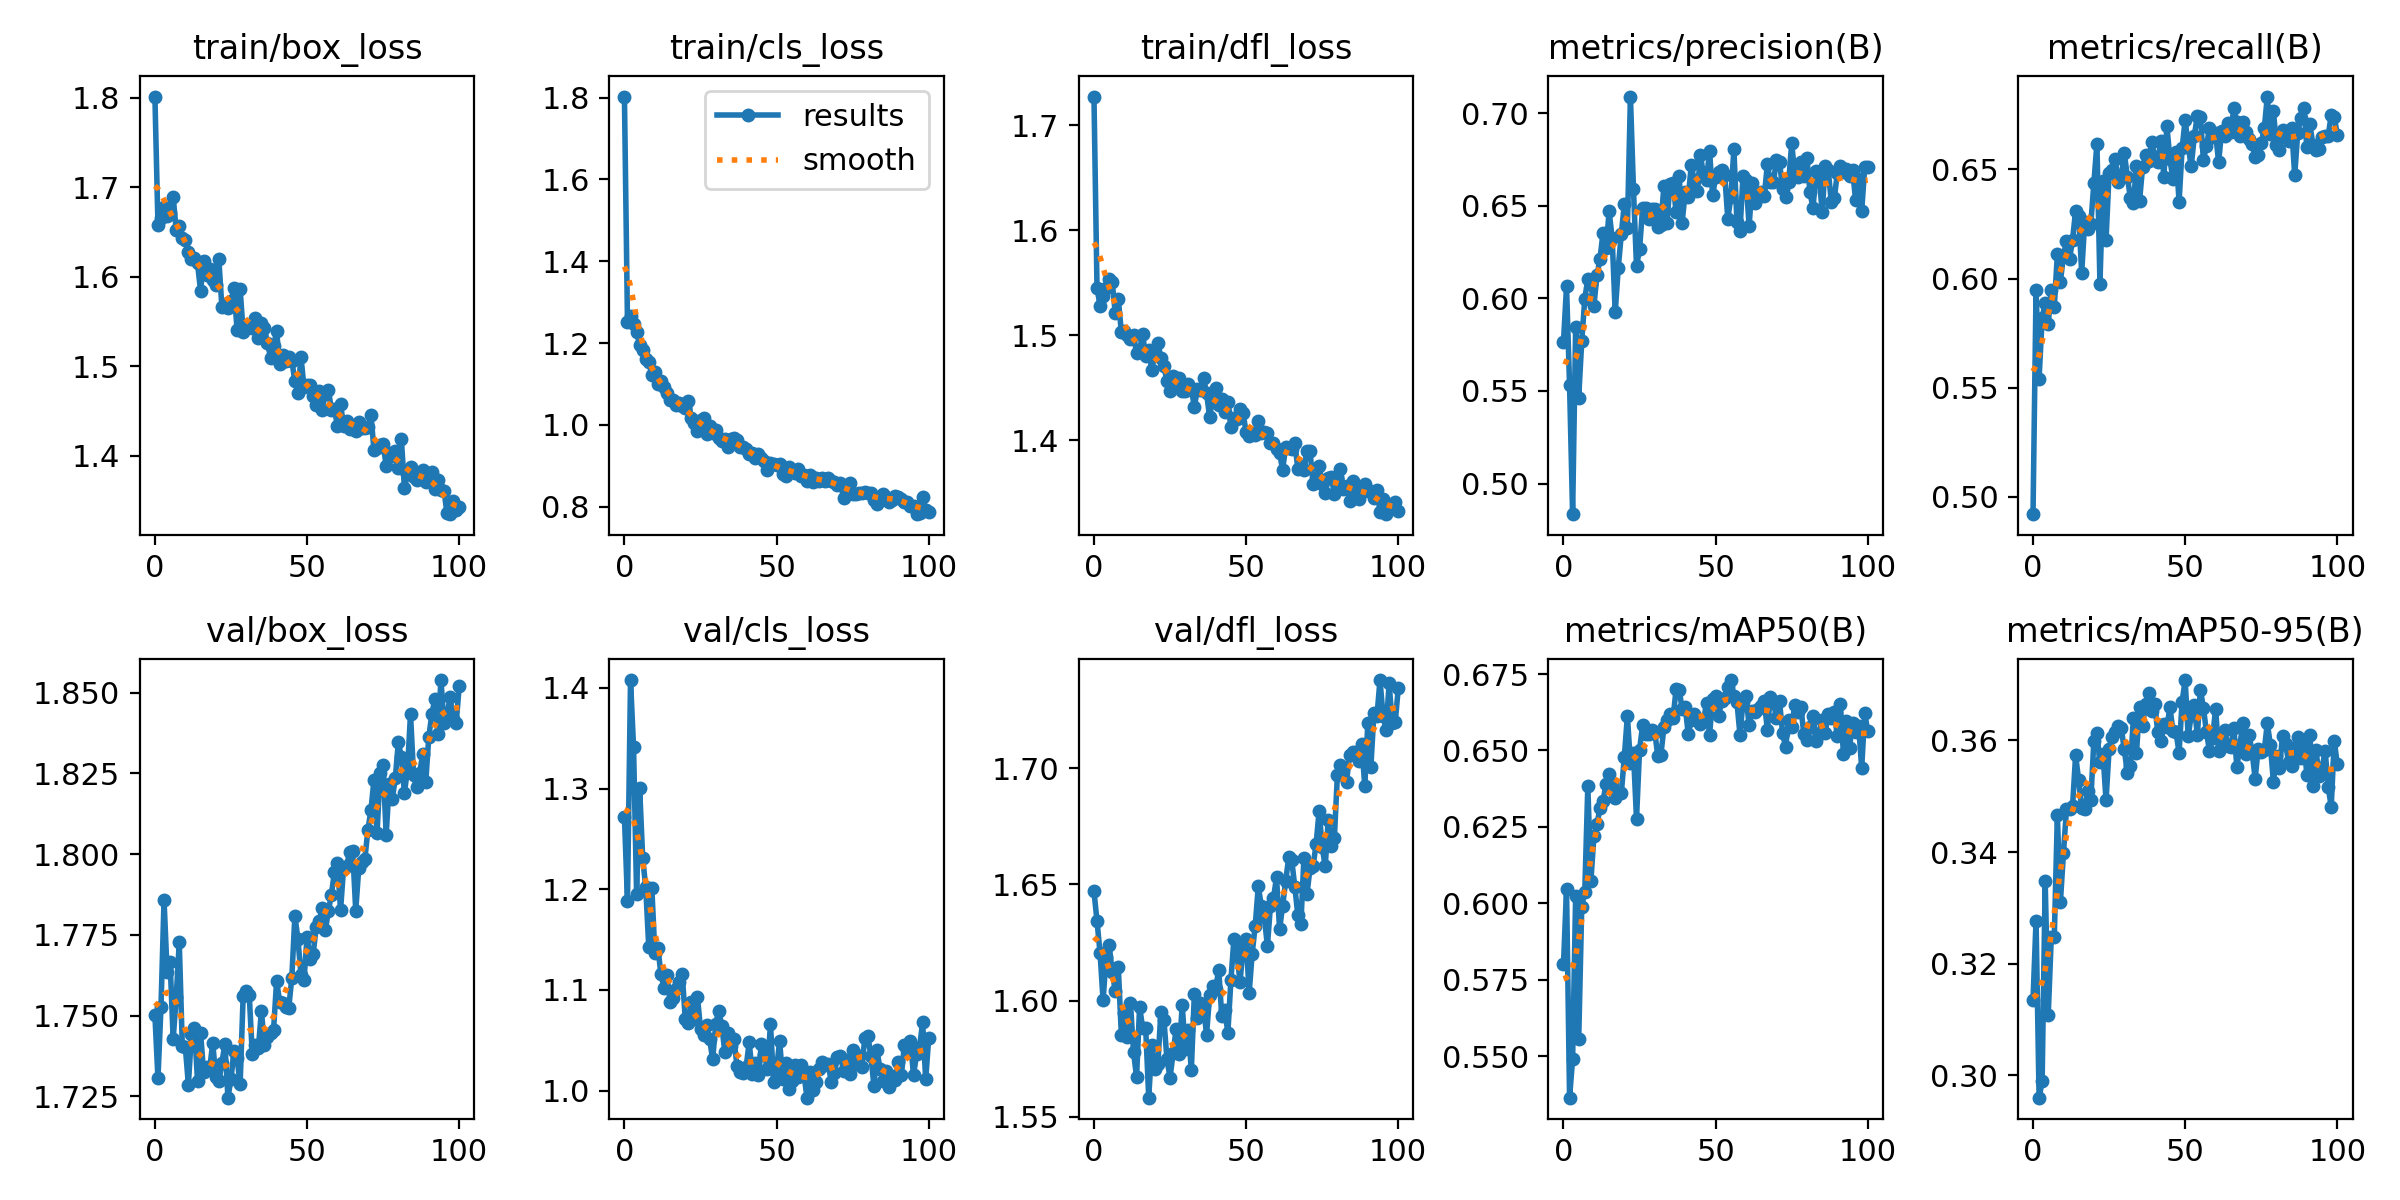

Data behind this chart, as committed beside it:
epoch, train/box_loss, train/cls_loss, train/dfl_loss, metrics/precision(B), metrics/recall(B), metrics/mAP50(B), metrics/mAP50-95(B), val/box_loss, val/cls_loss, val/dfl_loss, lr/pg0, lr/pg1, lr/pg2
0, 1.801, 1.803, 1.728, 0.5766, 0.492, 0.58, 0.3135, 1.75, 1.272, 1.647, 0.003308, 0.003308, 0.003308
1, 1.658, 1.252, 1.546, 0.6065, 0.5946, 0.6046, 0.3277, 1.731, 1.188, 1.634, 0.006628, 0.006628, 0.006628
2, 1.666, 1.265, 1.528, 0.5531, 0.5542, 0.5364, 0.296, 1.753, 1.408, 1.621, 0.009935, 0.009935, 0.009935
3, 1.678, 1.245, 1.538, 0.4834, 0.582, 0.5491, 0.2989, 1.786, 1.341, 1.6, 0.009941, 0.009941, 0.009941
4, 1.668, 1.228, 1.545, 0.5847, 0.5888, 0.6025, 0.3348, 1.764, 1.195, 1.619, 0.009941, 0.009941, 0.009941
5, 1.672, 1.195, 1.554, 0.5464, 0.5793, 0.5555, 0.3108, 1.766, 1.3, 1.624, 0.009921, 0.009921, 0.009921
6, 1.689, 1.182, 1.551, 0.5769, 0.5947, 0.5989, 0.3247, 1.743, 1.231, 1.612, 0.009901, 0.009901, 0.009901
7, 1.652, 1.161, 1.521, 0.5997, 0.5872, 0.6038, 0.3248, 1.756, 1.202, 1.604, 0.009881, 0.009881, 0.009881
8, 1.657, 1.153, 1.534, 0.6106, 0.6111, 0.6384, 0.3466, 1.773, 1.142, 1.614, 0.009861, 0.009861, 0.009861
9, 1.643, 1.123, 1.503, 0.6077, 0.5986, 0.6072, 0.3311, 1.741, 1.201, 1.585, 0.009842, 0.009842, 0.009842
10, 1.641, 1.128, 1.504, 0.5961, 0.6104, 0.6221, 0.3398, 1.74, 1.136, 1.595, 0.009822, 0.009822, 0.009822
11, 1.628, 1.099, 1.501, 0.6123, 0.6172, 0.6259, 0.3477, 1.729, 1.142, 1.584, 0.009802, 0.009802, 0.009802
12, 1.619, 1.106, 1.497, 0.6215, 0.609, 0.6311, 0.3478, 1.744, 1.115, 1.599, 0.009782, 0.009782, 0.009782
13, 1.621, 1.094, 1.5, 0.6354, 0.6178, 0.6334, 0.3482, 1.746, 1.102, 1.578, 0.009762, 0.009762, 0.009762
14, 1.615, 1.079, 1.483, 0.6274, 0.6311, 0.6391, 0.3574, 1.73, 1.115, 1.567, 0.009743, 0.009743, 0.009743
15, 1.584, 1.06, 1.486, 0.6469, 0.6288, 0.6422, 0.3529, 1.745, 1.088, 1.597, 0.009723, 0.009723, 0.009723
16, 1.618, 1.062, 1.501, 0.6324, 0.6027, 0.6389, 0.3478, 1.733, 1.092, 1.588, 0.009703, 0.009703, 0.009703
17, 1.602, 1.049, 1.48, 0.5924, 0.6261, 0.6345, 0.3478, 1.734, 1.101, 1.588, 0.009683, 0.009683, 0.009683
18, 1.608, 1.054, 1.486, 0.6165, 0.6226, 0.6361, 0.3509, 1.734, 1.108, 1.558, 0.009663, 0.009663, 0.009663
19, 1.596, 1.047, 1.467, 0.6346, 0.6249, 0.636, 0.3494, 1.742, 1.115, 1.581, 0.009644, 0.009644, 0.009644
20, 1.591, 1.041, 1.482, 0.6511, 0.6437, 0.648, 0.3599, 1.731, 1.071, 1.571, 0.009624, 0.009624, 0.009624
21, 1.62, 1.058, 1.492, 0.638, 0.6619, 0.6613, 0.3612, 1.73, 1.068, 1.573, 0.009604, 0.009604, 0.009604
22, 1.567, 1.016, 1.478, 0.709, 0.5977, 0.6458, 0.356, 1.735, 1.088, 1.595, 0.009584, 0.009584, 0.009584
23, 1.569, 1.005, 1.47, 0.659, 0.6446, 0.6491, 0.3576, 1.741, 1.071, 1.591, 0.009564, 0.009564, 0.009564
24, 1.565, 0.9855, 1.456, 0.6173, 0.6178, 0.6277, 0.3492, 1.725, 1.093, 1.575, 0.009545, 0.009545, 0.009545
25, 1.573, 1.011, 1.447, 0.6265, 0.6482, 0.6502, 0.3584, 1.73, 1.062, 1.567, 0.009525, 0.009525, 0.009525
26, 1.587, 1.016, 1.462, 0.6488, 0.65, 0.6583, 0.3606, 1.739, 1.055, 1.577, 0.009505, 0.009505, 0.009505
27, 1.541, 0.9766, 1.451, 0.6489, 0.6547, 0.6552, 0.3616, 1.737, 1.066, 1.588, 0.009485, 0.009485, 0.009485
28, 1.586, 0.9965, 1.46, 0.6427, 0.6444, 0.6555, 0.3626, 1.729, 1.051, 1.577, 0.009465, 0.009465, 0.009465
29, 1.538, 0.9792, 1.447, 0.648, 0.6467, 0.6567, 0.3622, 1.756, 1.031, 1.598, 0.009446, 0.009446, 0.009446
30, 1.547, 0.9869, 1.447, 0.648, 0.6576, 0.656, 0.3584, 1.758, 1.066, 1.579, 0.009426, 0.009426, 0.009426
31, 1.545, 0.967, 1.454, 0.6387, 0.6467, 0.6481, 0.3542, 1.756, 1.08, 1.587, 0.009406, 0.009406, 0.009406
32, 1.542, 0.9613, 1.449, 0.6398, 0.637, 0.6484, 0.3554, 1.738, 1.064, 1.57, 0.009386, 0.009386, 0.009386
33, 1.554, 0.9663, 1.432, 0.6606, 0.6348, 0.6575, 0.364, 1.741, 1.038, 1.603, 0.009366, 0.009366, 0.009366
34, 1.531, 0.9462, 1.449, 0.6408, 0.6516, 0.6601, 0.3578, 1.74, 1.058, 1.592, 0.009347, 0.009347, 0.009347
35, 1.549, 0.9649, 1.448, 0.6617, 0.6354, 0.6618, 0.366, 1.751, 1.045, 1.599, 0.009327, 0.009327, 0.009327
36, 1.543, 0.9691, 1.459, 0.6623, 0.651, 0.6605, 0.3626, 1.741, 1.051, 1.598, 0.009307, 0.009307, 0.009307
37, 1.526, 0.962, 1.445, 0.6468, 0.6564, 0.67, 0.3664, 1.743, 1.024, 1.585, 0.009287, 0.009287, 0.009287
38, 1.51, 0.9457, 1.422, 0.6659, 0.6541, 0.6699, 0.3685, 1.744, 1.019, 1.602, 0.009267, 0.009267, 0.009267
39, 1.523, 0.9465, 1.439, 0.641, 0.6626, 0.6635, 0.3652, 1.746, 1.018, 1.606, 0.009248, 0.009248, 0.009248
40, 1.539, 0.9413, 1.449, 0.6575, 0.6557, 0.6642, 0.3665, 1.761, 1.024, 1.605, 0.009228, 0.009228, 0.009228
41, 1.502, 0.9278, 1.433, 0.6545, 0.6534, 0.6554, 0.3614, 1.754, 1.048, 1.613, 0.009208, 0.009208, 0.009208
42, 1.513, 0.9309, 1.439, 0.6718, 0.6632, 0.66, 0.3598, 1.754, 1.017, 1.593, 0.009188, 0.009188, 0.009188
43, 1.506, 0.9193, 1.427, 0.6636, 0.6468, 0.662, 0.3629, 1.753, 1.028, 1.596, 0.009168, 0.009168, 0.009168
44, 1.511, 0.9285, 1.436, 0.658, 0.6698, 0.6607, 0.3624, 1.752, 1.016, 1.586, 0.009149, 0.009149, 0.009149
45, 1.506, 0.919, 1.413, 0.6772, 0.6547, 0.6587, 0.3659, 1.762, 1.046, 1.609, 0.009129, 0.009129, 0.009129
46, 1.483, 0.9114, 1.421, 0.6671, 0.6455, 0.6595, 0.3616, 1.781, 1.036, 1.627, 0.009109, 0.009109, 0.009109
47, 1.47, 0.8905, 1.42, 0.6639, 0.6578, 0.6656, 0.3614, 1.774, 1.022, 1.62, 0.009089, 0.009089, 0.009089
48, 1.51, 0.9077, 1.43, 0.6797, 0.6351, 0.655, 0.3578, 1.763, 1.066, 1.608, 0.009069, 0.009069, 0.009069
49, 1.477, 0.9051, 1.426, 0.6555, 0.6597, 0.6669, 0.3669, 1.761, 1.009, 1.623, 0.00905, 0.00905, 0.00905
50, 1.479, 0.9026, 1.408, 0.6655, 0.6728, 0.6677, 0.3708, 1.774, 1.022, 1.627, 0.00903, 0.00903, 0.00903
51, 1.479, 0.9045, 1.404, 0.6683, 0.6607, 0.6614, 0.3607, 1.768, 1.05, 1.603, 0.00901, 0.00901, 0.00901
52, 1.467, 0.8794, 1.407, 0.6694, 0.6514, 0.6663, 0.3646, 1.769, 1.012, 1.62, 0.00899, 0.00899, 0.00899
53, 1.457, 0.875, 1.405, 0.6664, 0.6653, 0.6671, 0.3663, 1.777, 1.028, 1.632, 0.00897, 0.00897, 0.00897
54, 1.472, 0.8964, 1.418, 0.6429, 0.6747, 0.6708, 0.3609, 1.779, 1.001, 1.649, 0.008951, 0.008951, 0.008951
55, 1.452, 0.8902, 1.407, 0.6546, 0.6742, 0.673, 0.3691, 1.783, 1.01, 1.641, 0.008931, 0.008931, 0.008931
56, 1.469, 0.883, 1.408, 0.6804, 0.6546, 0.6677, 0.3658, 1.776, 1.026, 1.636, 0.008911, 0.008911, 0.008911
57, 1.474, 0.8925, 1.407, 0.6414, 0.6608, 0.6658, 0.3615, 1.782, 1.014, 1.623, 0.008891, 0.008891, 0.008891
58, 1.452, 0.8761, 1.398, 0.6364, 0.669, 0.6552, 0.3581, 1.788, 1.026, 1.641, 0.008871, 0.008871, 0.008871
59, 1.452, 0.8774, 1.398, 0.6662, 0.665, 0.666, 0.3603, 1.794, 1.016, 1.644, 0.008852, 0.008852, 0.008852
... 41 more rows
